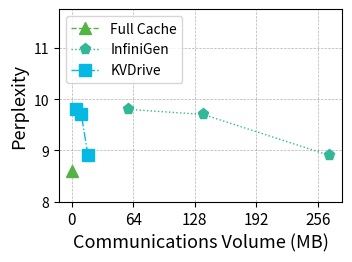

Generate this figure with matplotlib: (Note: this script raises an exception after producing the figure.)
import numpy as np
import matplotlib.pyplot as plt
import matplotlib.pylab as pylab
from matplotlib.ticker import MultipleLocator, FormatStrFormatter

# 绘图参数全家桶
params = {
    'axes.labelsize': '13',
    'xtick.labelsize': '11',
    'ytick.labelsize': '10',
    'legend.fontsize': '10',
    'figure.figsize': '3.5, 2.5',
    'figure.dpi': '300',
    'figure.subplot.left': '0.15',
    'figure.subplot.right': '0.96',
    'figure.subplot.bottom': '0.14',
    'figure.subplot.top': '0.91',
    'pdf.fonttype': '42',
    'ps.fonttype': '42',
}
pylab.rcParams.update(params)

# 数据准备
N = 3
# Memory_1 = [1, 1.5, 2]  # x 轴窗口大小
Memory_2 = [0]
Memory_3 = [268, 137, 59]
Memory_4 = [17, 10, 5]
# Strawman =  93 * 8 * 1000 / (np.array([1024, 2048, 4096, 8192, 12288]) /5)
# Quantization = [5.49, 5.52, 5.51]
Fullcache =  [8.6]
InfiniGen = [8.9, 9.7, 9.8]
KVDrive =  [8.9, 9.7, 9.8]

# load_model_structure = np.array([0.856, 0.861, 1.857, 3.636]) / 32 * 100  # 加载模型结构百分比
# assign_weight = np.array([0.231, 0.256, 0.154, 0.295]) / 32 * 100  # 分配权重百分比

# x 轴位置
ind = np.arange(N)

# 颜色定义
color_1 = "#F27970"
color_2 = "#BB9727"
color_3 = "#54B345"
color_4 = "#32B897"
color_5 = "#05B9E2"

# 创建画布
fig = plt.figure(1)
ax1 = plt.subplot(111)

# 绘制多条折线
# plt.plot(Memory_1, Quantization, label='Quantization', color=color_2, marker='o', linestyle='-', linewidth=1, markersize=8)
plt.plot(Memory_2, Fullcache, label='Full Cache', color=color_3, marker='^', linestyle='--', linewidth=1, markersize=8)
plt.plot(Memory_3, InfiniGen, label='InfiniGen', color=color_4, marker='p', linestyle=':', linewidth=1, markersize=8)
plt.plot(Memory_4, KVDrive, label='KVDrive', color=color_5, marker='s', linestyle='-.', linewidth=1, markersize=8)

# 设置 x 轴和 y 轴标签
plt.xlabel('Communications Volume (MB)')
plt.ylabel('Perplexity')

# 设置 x 轴刻度
# plt.xticks(ind, window_sizes)
ax1.xaxis.set_major_locator(MultipleLocator(64)) 
# ax1.set_yscale('log') 
# 设置 y 轴范围
ax1.set_ylim(8, max( max(InfiniGen), max(Fullcache), max(KVDrive)) * 1.2)  # 动态调整 y 轴上限

# 添加图例
plt.legend(loc="upper left")

# 添加网格
plt.grid(linestyle="--", linewidth=0.5, color='black', alpha=0.3)

# 保存图像
model_name = ['7b_32k']
for name in model_name:
    plt.savefig(f"figure/Ex_comm_compare_{name}_p19.pdf", format='pdf', bbox_inches='tight')

# 显示图像
plt.show()